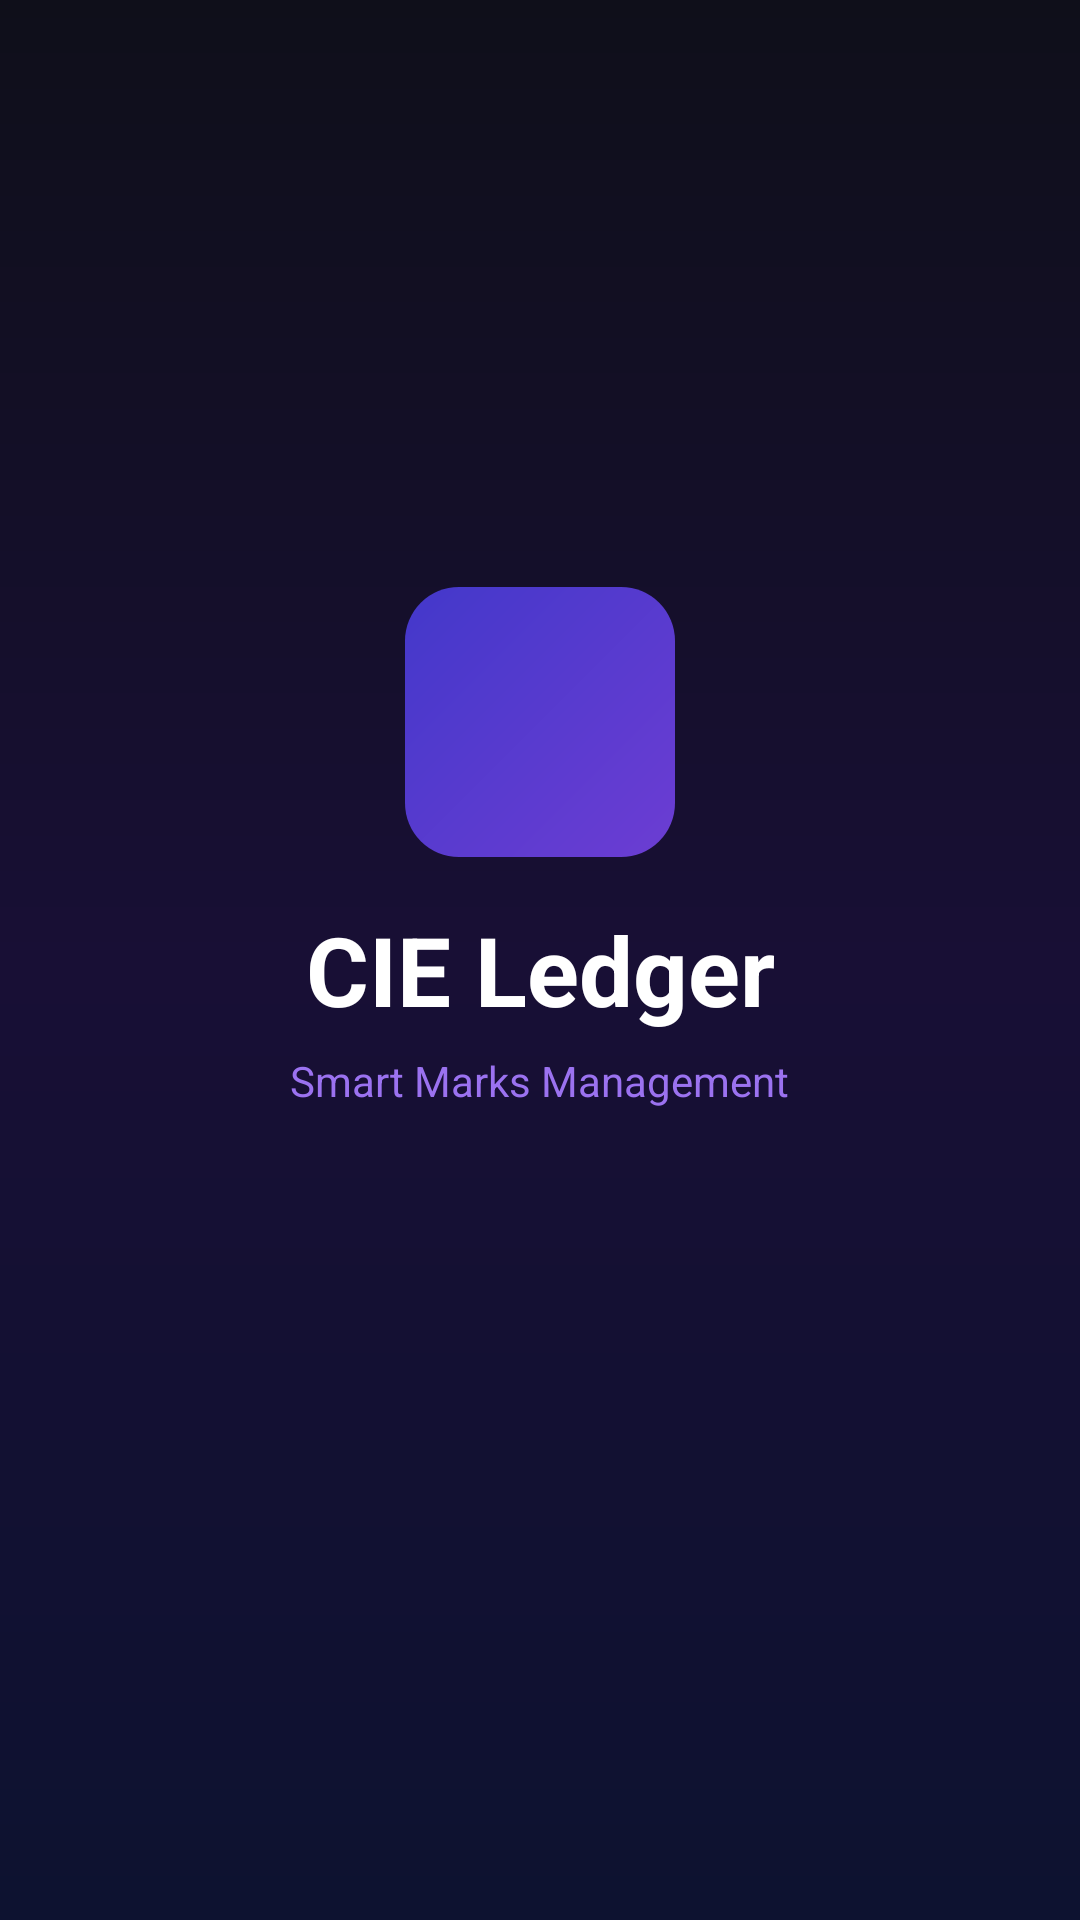

This screen was rendered from an Android layout file. Write that file and the resources it references.
<!-- AndroidManifest.xml: application theme Theme.CIELedger -->
<!-- res/layout/activity_splash.xml -->
<?xml version="1.0" encoding="utf-8"?>
<androidx.constraintlayout.widget.ConstraintLayout
    xmlns:android="http://schemas.android.com/apk/res/android"
    xmlns:app="http://schemas.android.com/apk/res-auto"
    android:layout_width="match_parent"
    android:layout_height="match_parent"
    android:background="@drawable/bg_gradient">

    <ImageView
        android:id="@+id/ivLogo"
        android:layout_width="90dp"
        android:layout_height="90dp"
        android:src="@drawable/bg_violet_gradient"
        android:scaleType="fitCenter"
        app:layout_constraintBottom_toTopOf="@id/tvAppName"
        app:layout_constraintEnd_toEndOf="parent"
        app:layout_constraintStart_toStartOf="parent"
        app:layout_constraintTop_toTopOf="parent"
        app:layout_constraintVertical_chainStyle="packed"
        app:layout_constraintVertical_bias="0.42"/>

    <TextView
        android:id="@+id/tvAppName"
        android:layout_width="wrap_content"
        android:layout_height="wrap_content"
        android:layout_marginTop="16dp"
        android:text="CIE Ledger"
        android:textColor="#FFFFFF"
        android:textSize="32sp"
        android:textStyle="bold"
        app:layout_constraintBottom_toTopOf="@id/tvTagline"
        app:layout_constraintEnd_toEndOf="parent"
        app:layout_constraintStart_toStartOf="parent"
        app:layout_constraintTop_toBottomOf="@id/ivLogo"/>

    <TextView
        android:id="@+id/tvTagline"
        android:layout_width="wrap_content"
        android:layout_height="wrap_content"
        android:layout_marginTop="6dp"
        android:text="Smart Marks Management"
        android:textColor="#9B72F0"
        android:textSize="14sp"
        app:layout_constraintBottom_toBottomOf="parent"
        app:layout_constraintEnd_toEndOf="parent"
        app:layout_constraintStart_toStartOf="parent"
        app:layout_constraintTop_toBottomOf="@id/tvAppName"/>

</androidx.constraintlayout.widget.ConstraintLayout>
<!-- resources referenced by this layout -->
<resources>
  <!-- drawable bg_gradient (drawable) -->
  <?xml version="1.0" encoding="utf-8"?>
  <shape xmlns:android="http://schemas.android.com/apk/res/android">
      <gradient
          android:angle="145"
          android:startColor="#0F0F1A"
          android:centerColor="#180F35"
          android:endColor="#0D1230"/>
  </shape>
  <!-- drawable bg_violet_gradient (drawable) -->
  <?xml version="1.0" encoding="utf-8"?>
  <shape xmlns:android="http://schemas.android.com/apk/res/android">
      <gradient
          android:angle="135"
          android:startColor="#6C3DD3"
          android:endColor="#4338CA"/>
      <corners android:radius="18dp"/>
  </shape>
  <style name="Theme.CIELedger" parent="Theme.Material3.Dark.NoActionBar">
          <item name="colorPrimary">@color/cie_violet</item>
          <item name="colorOnPrimary">@color/cie_text</item>
          <item name="colorPrimaryContainer">@color/cie_violet_dark</item>
          <item name="colorSecondary">@color/cie_green</item>
          <item name="colorOnSecondary">@color/cie_text</item>
          <item name="android:windowBackground">@color/cie_bg</item>
          <item name="colorSurface">@color/cie_bg_card</item>
          <item name="colorOnSurface">@color/cie_text</item>
          <item name="colorOnBackground">@color/cie_text</item>
          <item name="colorError">@color/cie_red</item>
          <item name="android:windowBackground">@color/cie_bg</item>
          <item name="android:statusBarColor">@color/cie_bg</item>
          <item name="android:navigationBarColor">@color/cie_bg</item>
          <item name="android:windowLightStatusBar">false</item>
      </style>
  <color name="cie_violet">#6C3DD3</color>
  <color name="cie_text">#FFFFFF</color>
  <color name="cie_violet_dark">#4A2A9E</color>
  <color name="cie_green">#10B981</color>
  <color name="cie_bg">#0F0F1A</color>
  <color name="cie_bg_card">#1A1A2E</color>
  <color name="cie_red">#F43F5E</color>
</resources>
